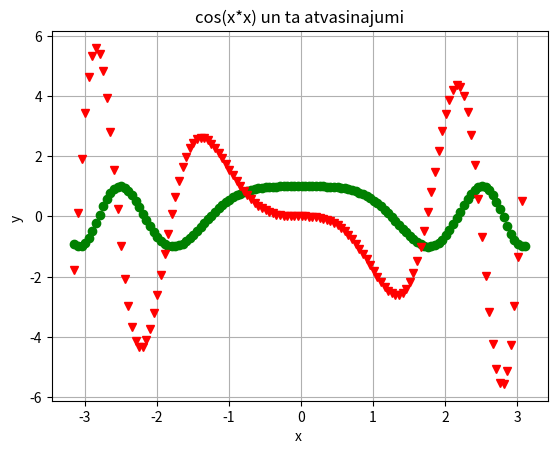

Write the Python code that produced this figure. (Note: this script raises an exception after producing the figure.)
# -*- coding: utf-8 -*-

import numpy as np
import matplotlib.pyplot as plt

def mans_cos(x):
      k=0
      a=(x)**0/(1)
      s= a
      while k < 500:
              k=k+1
              R = -(x)**4/((2*k-1)*(2*k))
              a = a * R
              s = s + a
      return s

a =-np.pi
b =1 * np.pi
x = np.arange(a,b,0.05)
y = mans_cos(x)
plt.plot(x,y,'go')
plt.grid()
plt.xlabel('x ')
plt.ylabel('y ')
plt.title('cos(x*x) un ta atvasinajumi')









#plt.show()

n = len(x)
y_prim = []
for i in range(n-1):
    #print i, x[i], y[i],
    delta_x = x[i+1]-x[i]
    delta_y = y[i+1]-y[i]
    #y_prim = delta_y/delta_x
    #print y_prim
    y_prim.append(delta_y/delta_x)
    #print y_prim[i]
   

plt.legend(plt.plot(x[:n-1],y_prim,'rv'))
#plt.show()

y_2prim = []
for i in range(n-2):
    delta_x = x[i+1]-x[i]
    delta_y_prim = y_prim[i+1]-y_prim[i]
    y_2prim.append(delta_y_prim/delta_x)

plt.legend(plt.plot(x[:n-2],y_2prim,'b*'))

'''
y_3prim = []
for i in range(n-3):
    delta_x = x[i+1]-x[i]
    delta_y_2prim = y_2prim[i+1]-y_2prim[i]
    y_3prim.append(delta_y_2prim/delta_x)

plt.plot(x[:n-3],y_3prim,'g*')

'''




plt.show()
